Photos from the image-classification dataset "UseSteeringWheel-ImageProcessing-DeepLearning-HandGesture" in the GitHub repository bilge97/UseSteeringWheel-ImageProcessing-DeepLearning-HandGesture. Its 3 classes are: left, right, stop.

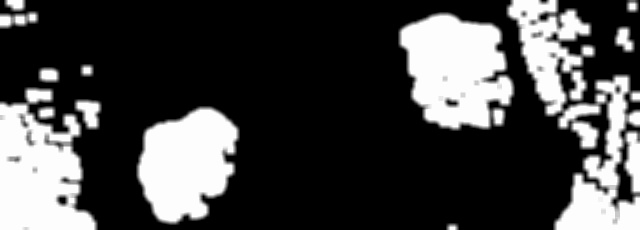
Label: right

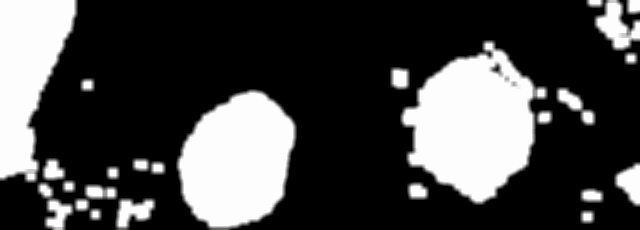
Label: right

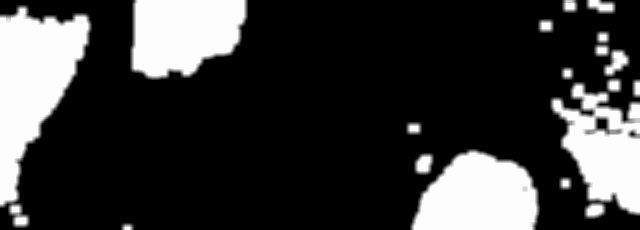
Label: left

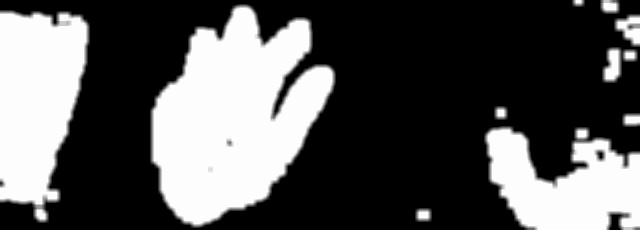
Label: stop

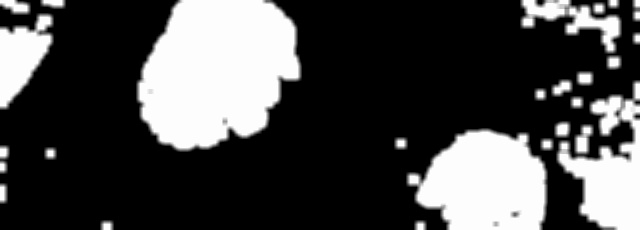
Label: left

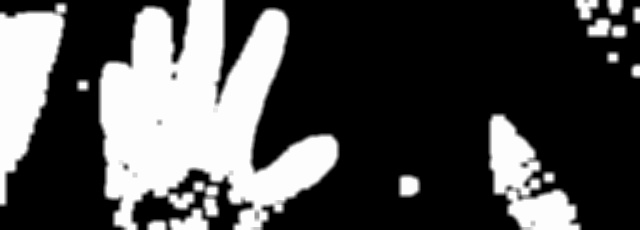
Label: stop
